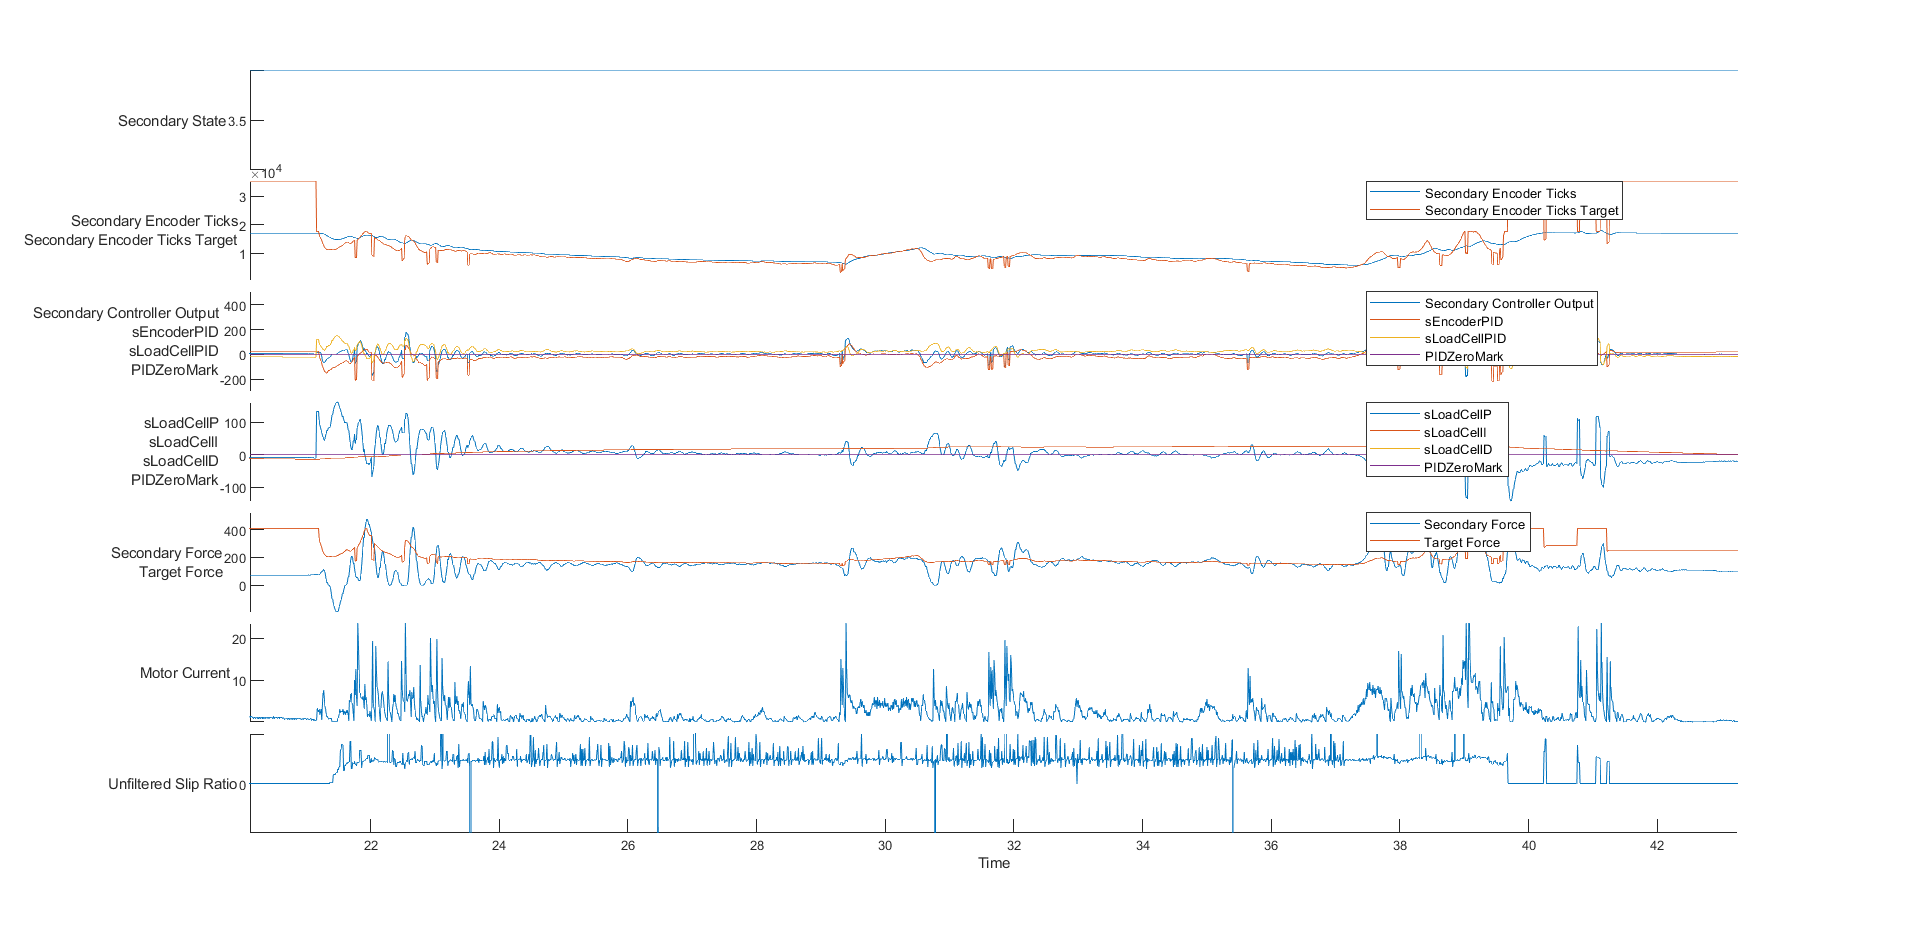

Source data for this figure (header and first rows):
time, rwSpeed, eState, eSpeed, ePID, eP, eI, eD, pState, pEncoder, pLoadCell, pCurrent, pPID, sState, sEncoder, sLoadCell, sCurrent, sPID, sEncoderPID, sLoadCellPID, sLoadCellP, sLoadCellI, sLoadCellD
3224107946, 0, 0, 1, 0, 0, 0, 0, 0, 8963, -17664, 255, 0, 0, 146691, 256, 0, 0, 0, 0, 0, 0, 0
12604173, 0, 1, 0, 0, 0, 0, 0, 3, 35, -69, 0, 0, 3, 573, 1, 0, 0, 0, 0, 0, 0, 0
12614171, 0, 1, 0, 0, 0, 0, 0, 3, 35, -69, 0, 0, 3, 573, 1, 0, 0, 0, 0, 0, 0, 0
12624252, 0, 1, 0, 0, 0, 0, 0, 3, 35, -69, 0, 0, 3, 573, 1, 0, 0, 0, 0, 0, 0, 0
12634173, 0, 1, 0, 0, 0, 0, 0, 3, 35, -69, 0, 0, 3, 573, 1, 0, 0, 0, 0, 0, 0, 0
12644181, 0, 1, 0, 0, 0, 0, 0, 3, 35, -69, 0, 0, 3, 573, 1, 0, 0, 0, 0, 0, 0, 0
12654186, 0, 1, 0, 0, 0, 0, 0, 3, 35, -69, 0, 0, 3, 573, 1, 0, 0, 0, 0, 0, 0, 0
12664186, 0, 1, 0, 0, 0, 0, 0, 3, 35, -69, 0, 0, 3, 573, 1, 0, 0, 0, 0, 0, 0, 0
12674182, 0, 1, 0, 0, 0, 0, 0, 3, 35, -69, 0, 0, 3, 573, 1, 0, 0, 0, 0, 0, 0, 0
12684181, 0, 1, 0, 0, 0, 0, 0, 3, 35, -69, 0, 0, 3, 573, 1, 0, 0, 0, 0, 0, 0, 0
12694178, 0, 1, 0, 0, 0, 0, 0, 3, 35, -69, 0, 0, 3, 573, 1, 0, 0, 0, 0, 0, 0, 0
12704176, 0, 1, 0, 0, 0, 0, 0, 3, 35, -69, 0, 0, 3, 573, 1, 0, 0, 0, 0, 0, 0, 0
12714169, 0, 1, 0, 0, 0, 0, 0, 3, 35, -69, 0, 0, 3, 573, 1, 0, 0, 0, 0, 0, 0, 0
12724188, 0, 1, 0, 0, 0, 0, 0, 3, 35, -69, 0, 0, 3, 573, 1, 0, 0, 0, 0, 0, 0, 0
12734172, 0, 1, 0, 0, 0, 0, 0, 3, 35, -69, 0, 0, 3, 573, 1, 0, 0, 0, 0, 0, 0, 0
12744171, 0, 1, 0, 0, 0, 0, 0, 3, 35, -69, 0, 0, 3, 573, 1, 0, 0, 0, 0, 0, 0, 0
12754170, 0, 1, 0, 0, 0, 0, 0, 3, 35, -69, 0, 0, 3, 573, 1, 0, 0, 0, 0, 0, 0, 0
12764170, 0, 1, 0, 0, 0, 0, 0, 3, 35, -69, 0, 0, 3, 573, 1, 0, 0, 0, 0, 0, 0, 0
12774186, 0, 1, 0, 0, 0, 0, 0, 3, 35, -69, 2, 0, 3, 573, 1, 0, 0, 0, 0, 0, 0, 0
12784178, 0, 1, 0, 0, 0, 0, 0, 3, 35, -69, 0, 0, 3, 573, 1, 0, 0, 0, 0, 0, 0, 0
12794183, 0, 1, 0, 0, 0, 0, 0, 3, 35, -69, 0, 0, 3, 573, 1, 0, 0, 0, 0, 0, 0, 0
12804183, 0, 1, 0, 0, 0, 0, 0, 3, 35, -69, 0, 0, 3, 573, 1, 0, 0, 0, 0, 0, 0, 0
12814185, 0, 1, 0, 0, 0, 0, 0, 3, 35, -69, 0, 0, 3, 573, 1, 0, 0, 0, 0, 0, 0, 0
12824186, 0, 1, 0, 0, 0, 0, 0, 3, 35, -69, 0, 0, 3, 573, 1, 0, 0, 0, 0, 0, 0, 0
12834168, 0, 1, 0, 0, 0, 0, 0, 3, 35, -69, 0, 0, 3, 573, 1, 0, 0, 0, 0, 0, 0, 0
12844170, 0, 1, 0, 0, 0, 0, 0, 3, 35, -69, 0, 0, 3, 573, 1, 0, 0, 0, 0, 0, 0, 0
12854172, 0, 1, 0, 0, 0, 0, 0, 3, 35, -69, 0, 0, 3, 573, 1, 0, 0, 0, 0, 0, 0, 0
12864178, 0, 1, 0, 0, 0, 0, 0, 3, 35, -69, 0, 0, 3, 573, 1, 0, 0, 0, 0, 0, 0, 0
12874185, 0, 1, 0, 0, 0, 0, 0, 3, 35, -69, 0, 0, 3, 573, 1, 0, 0, 0, 0, 0, 0, 0
12884179, 0, 1, 0, 0, 0, 0, 0, 3, 35, -69, 0, 0, 3, 573, 1, 0, 0, 0, 0, 0, 0, 0
12894178, 0, 1, 0, 0, 0, 0, 0, 3, 35, -69, 0, 0, 3, 573, 1, 0, 0, 0, 0, 0, 0, 0
12904181, 0, 1, 0, 0, 0, 0, 0, 3, 35, -69, 0, 0, 3, 573, 1, 0, 0, 0, 0, 0, 0, 0
12914179, 0, 1, 0, 0, 0, 0, 0, 3, 35, -69, 0, 0, 3, 573, 1, 0, 0, 0, 0, 0, 0, 0
12924175, 0, 1, 0, 0, 0, 0, 0, 3, 35, -69, 0, 0, 3, 573, 1, 0, 0, 0, 0, 0, 0, 0
12934186, 0, 1, 0, 0, 0, 0, 0, 3, 35, -69, 0, 0, 3, 573, 1, 0, 0, 0, 0, 0, 0, 0
12944169, 0, 1, 0, 0, 0, 0, 0, 3, 35, -69, 0, 0, 3, 573, 1, 0, 0, 0, 0, 0, 0, 0
12954175, 0, 1, 0, 0, 0, 0, 0, 3, 35, -69, 0, 0, 3, 573, 1, 0, 0, 0, 0, 0, 0, 0
12964178, 0, 1, 0, 0, 0, 0, 0, 3, 35, -69, 0, 0, 3, 573, 1, 0, 0, 0, 0, 0, 0, 0
12974175, 0, 1, 0, 0, 0, 0, 0, 3, 35, -69, 0, 0, 3, 573, 1, 0, 0, 0, 0, 0, 0, 0
12984173, 0, 1, 0, 0, 0, 0, 0, 3, 35, -69, 0, 0, 3, 573, 1, 0, 0, 0, 0, 0, 0, 0
12994172, 0, 1, 0, 0, 0, 0, 0, 3, 35, -69, 0, 0, 3, 573, 1, 0, 0, 0, 0, 0, 0, 0
13004179, 0, 1, 0, 0, 0, 0, 0, 3, 35, -69, 0, 0, 3, 573, 1, 0, 0, 0, 0, 0, 0, 0
13014180, 0, 1, 0, 0, 0, 0, 0, 3, 35, -69, 0, 0, 3, 573, 1, 0, 0, 0, 0, 0, 0, 0
13024178, 0, 1, 0, 0, 0, 0, 0, 3, 35, -69, 0, 0, 3, 573, 1, 0, 0, 0, 0, 0, 0, 0
13034181, 0, 1, 0, 0, 0, 0, 0, 3, 35, -69, 0, 0, 3, 573, 1, 0, 0, 0, 0, 0, 0, 0
13044183, 0, 1, 0, 0, 0, 0, 0, 3, 35, -69, 0, 0, 3, 573, 1, 0, 0, 0, 0, 0, 0, 0
13054186, 0, 1, 0, 0, 0, 0, 0, 3, 35, -69, 0, 0, 3, 573, 1, 0, 0, 0, 0, 0, 0, 0
13064169, 0, 1, 0, 0, 0, 0, 0, 3, 35, -69, 0, 0, 3, 573, 1, 0, 0, 0, 0, 0, 0, 0
13074253, 0, 1, 0, 0, 0, 0, 0, 3, 35, -69, 0, 0, 3, 573, 1, 0, 0, 0, 0, 0, 0, 0
13084185, 0, 1, 0, 0, 0, 0, 0, 3, 35, -69, 0, 0, 3, 573, 1, 0, 0, 0, 0, 0, 0, 0
13094185, 0, 1, 0, 0, 0, 0, 0, 3, 35, -69, 0, 0, 3, 573, 1, 0, 0, 0, 0, 0, 0, 0
13104183, 0, 1, 0, 0, 0, 0, 0, 3, 35, -69, 0, 0, 3, 573, 1, 0, 0, 0, 0, 0, 0, 0
13114181, 0, 1, 0, 0, 0, 0, 0, 3, 35, -69, 0, 0, 3, 573, 1, 0, 0, 0, 0, 0, 0, 0
13124186, 0, 1, 0, 0, 0, 0, 0, 3, 35, -69, 0, 0, 3, 573, 1, 0, 0, 0, 0, 0, 0, 0
13134186, 0, 1, 0, 0, 0, 0, 0, 3, 35, -69, 0, 0, 3, 573, 1, 0, 0, 0, 0, 0, 0, 0
13144170, 0, 1, 0, 0, 0, 0, 0, 3, 35, -69, 0, 0, 3, 573, 1, 0, 0, 0, 0, 0, 0, 0
13154178, 0, 1, 0, 0, 0, 0, 0, 3, 35, -69, 0, 0, 3, 573, 1, 0, 0, 0, 0, 0, 0, 0
13164183, 0, 1, 0, 0, 0, 0, 0, 3, 35, -69, 0, 0, 3, 573, 1, 0, 0, 0, 0, 0, 0, 0
13174188, 0, 1, 0, 0, 0, 0, 0, 3, 35, -69, 0, 0, 3, 573, 1, 0, 0, 0, 0, 0, 0, 0
13184171, 0, 1, 0, 0, 0, 0, 0, 3, 35, -69, 0, 0, 3, 573, 1, 0, 0, 0, 0, 0, 0, 0
... 5,396 more rows
